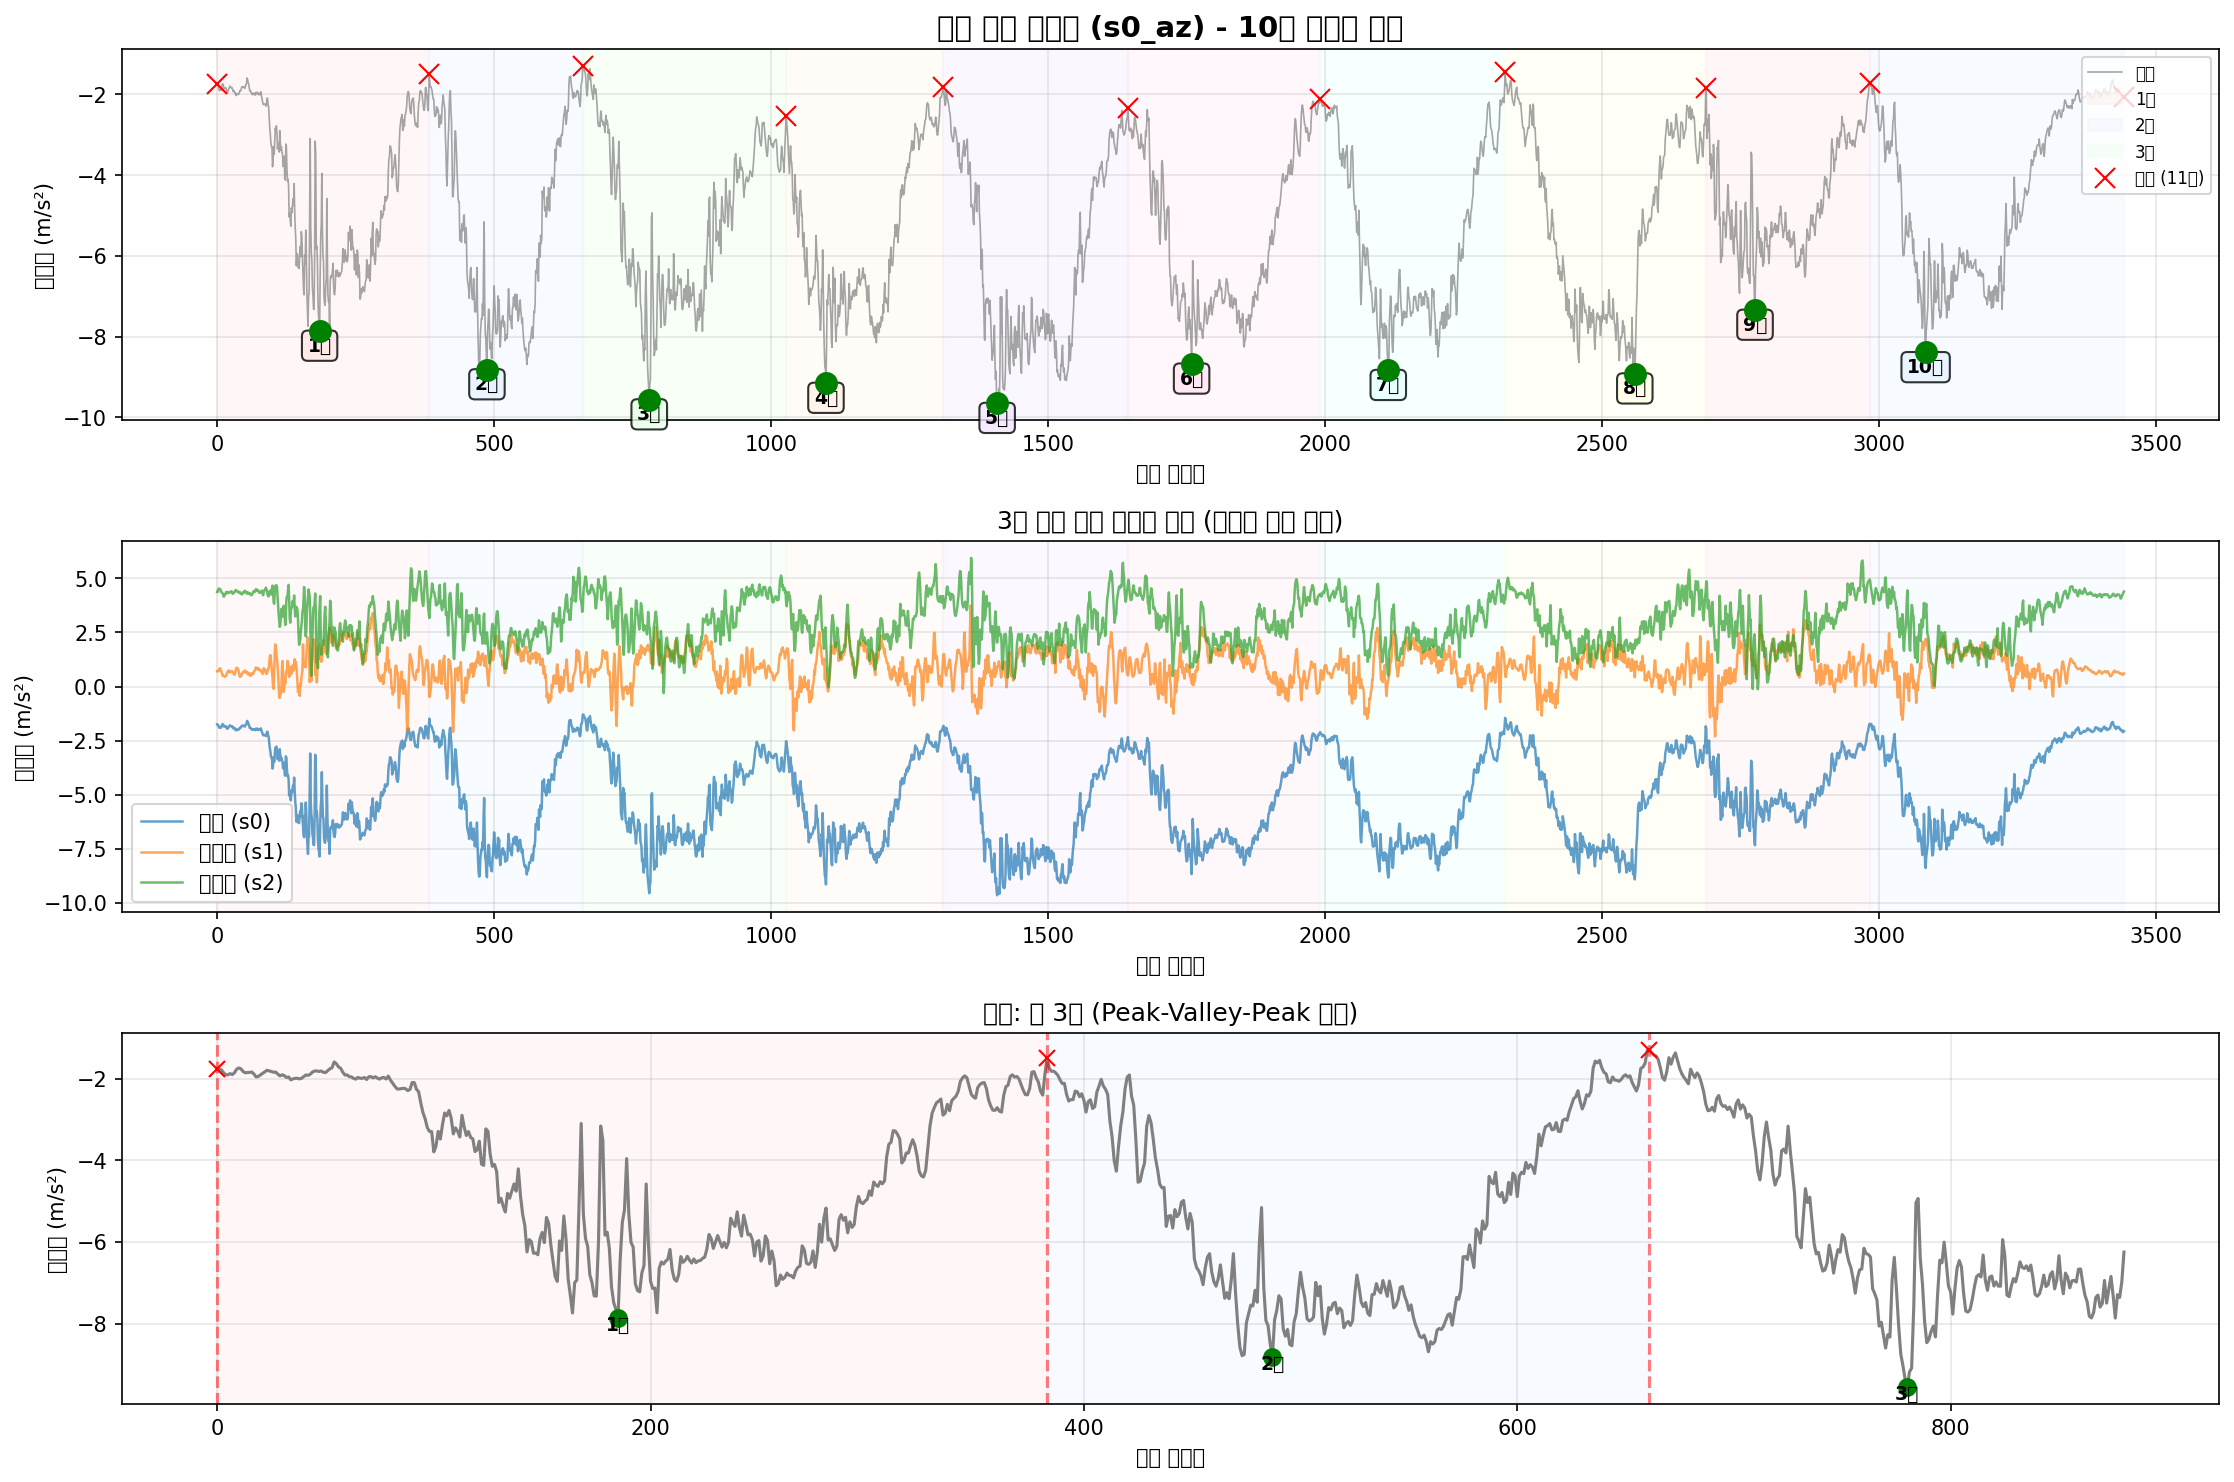

The data file committed next to this chart (first rows):
timestamp, seq, millis, q0, q1, q2, s0_ax, s0_ay, s0_az, s0_gx, s0_gy, s0_gz, s1_ax, s1_ay, s1_az, s1_gx, s1_gy, s1_gz, s2_ax, s2_ay, s2_az, s2_gx, s2_gy, s2_gz
2025-10-12T15:51:46.394, 77366, 705103, 0, 0, 0, -9.872, -0.4679, -1.753, 0.1166, -0.03266, -0.0179, -9.591, 8.531, 0.7027, 0.1057, -0.03718, 0.006157, 10.84, 4.551, 4.372, -0.107, 0.007026, 0.001498
2025-10-12T15:51:46.403, 77367, 705112, 0, 0, 0, -9.889, -0.4943, -1.768, 0.1179, -0.01854, -0.01204, -9.582, 8.476, 0.6955, 0.1272, -0.04171, 0.01442, 10.8, 4.539, 4.367, -0.14, 0.0008971, 0.003097
2025-10-12T15:51:46.412, 77368, 705121, 0, 0, 0, -9.858, -0.5661, -1.785, 0.1107, 0.0003838, -0.008573, -9.563, 8.481, 0.7146, 0.1502, -0.0545, 0.02374, 10.82, 4.464, 4.456, -0.1688, -0.005232, 0.003896
2025-10-12T15:51:46.422, 77369, 705130, 0, 0, 0, -9.825, -0.6379, -1.856, 0.09684, 0.01824, -0.007507, -9.575, 8.555, 0.729, 0.1704, -0.06835, 0.03094, 10.82, 4.393, 4.535, -0.192, -0.01003, 0.00736
2025-10-12T15:51:46.431, 77370, 705139, 0, 0, 0, -9.793, -0.7385, -1.904, 0.07845, 0.02543, -0.006707, -9.565, 8.66, 0.8032, 0.1872, -0.07422, 0.03573, 10.88, 4.345, 4.513, -0.185, -0.01509, 0.01029
2025-10-12T15:51:46.439, 77371, 705148, 0, 0, 0, -9.789, -0.7816, -1.904, 0.05927, 0.02916, -0.00724, -9.553, 8.756, 0.8439, 0.1917, -0.07448, 0.03707, 10.87, 4.244, 4.494, -0.1507, -0.01802, 0.01296
2025-10-12T15:51:46.449, 77372, 705157, 0, 0, 0, -9.755, -0.772, -1.875, 0.04301, 0.0257, -0.009106, -9.484, 8.845, 0.7721, 0.1888, -0.06969, 0.03467, 10.86, 4.168, 4.489, -0.1248, -0.01722, 0.01109
2025-10-12T15:51:46.459, 77373, 705166, 0, 0, 0, -9.698, -0.7169, -1.899, 0.03129, 0.01904, -0.01257, -9.414, 8.967, 0.7338, 0.1744, -0.0537, 0.02907, 10.86, 4.113, 4.403, -0.08964, -0.02229, 0.009225
2025-10-12T15:51:46.467, 77374, 705176, 0, 0, 0, -9.683, -0.6523, -1.854, 0.02623, 0.01317, -0.01817, -9.352, 9.043, 0.6715, 0.1355, -0.03132, 0.02081, 10.87, 4.065, 4.345, -0.05314, -0.02229, 0.005761
2025-10-12T15:51:46.476, 77375, 705185, 0, 0, 0, -9.693, -0.5804, -1.768, 0.02836, 0.006779, -0.02349, -9.345, 9.101, 0.5758, 0.09366, -0.01027, 0.01522, 10.91, 4.12, 4.331, -0.02383, -0.01509, 0.002564
2025-10-12T15:51:46.489, 77376, 705194, 0, 0, 0, -9.743, -0.5014, -1.737, 0.03475, 0.0001173, -0.02509, -9.419, 9.06, 0.4896, 0.04943, 0.0001263, 0.006157, 10.95, 4.196, 4.302, 0.0004214, -0.01429, 0.001231
2025-10-12T15:51:46.495, 77377, 705203, 0, 0, 0, -9.784, -0.4488, -1.758, 0.04275, -0.004146, -0.02323, -9.472, 8.96, 0.4944, 0.002798, -0.004936, -0.007433, 10.93, 4.28, 4.254, 0.008149, -0.01189, -0.001167
2025-10-12T15:51:46.504, 77378, 705212, 0, 0, 0, -9.825, -0.4152, -1.825, 0.04941, -0.007344, -0.01763, -9.44, 8.854, 0.4896, -0.02651, -0.008134, -0.01756, 10.93, 4.259, 4.151, 0.01188, -0.01482, -0.003298
2025-10-12T15:51:46.513, 77379, 705221, 0, 0, 0, -9.865, -0.4033, -1.856, 0.05287, -0.008143, -0.01044, -9.402, 8.766, 0.4656, -0.02998, -0.007335, -0.02182, 10.88, 4.218, 4.204, -0.009971, -0.02735, -0.007828
2025-10-12T15:51:46.522, 77380, 705230, 0, 0, 0, -9.904, -0.4272, -1.849, 0.04861, -0.006278, -0.002178, -9.369, 8.751, 0.4489, -0.01132, -0.008933, -0.01596, 10.85, 4.175, 4.245, -0.02543, -0.04227, -0.009694
2025-10-12T15:51:46.531, 77381, 705239, 0, 0, 0, -9.911, -0.5134, -1.847, 0.03981, -0.002281, 0.006349, -9.364, 8.785, 0.4776, 0.004929, -0.003604, -0.005568, 10.86, 4.062, 4.262, -0.01397, -0.04467, -0.008361
2025-10-12T15:51:46.543, 77382, 705248, 0, 0, 0, -9.882, -0.5948, -1.837, 0.02649, -0.0006821, 0.01221, -9.388, 8.871, 0.4896, 0.0006659, 0.008387, 0.003225, 10.91, 4.069, 4.36, -0.007572, -0.02868, -0.009427
2025-10-12T15:51:46.548, 77383, 705257, 0, 0, 0, -9.834, -0.693, -1.887, 0.01423, -0.002281, 0.01568, -9.45, 8.89, 0.5638, -0.007594, 0.01292, 0.006157, 10.94, 4.206, 4.372, 0.01721, -0.02095, -0.01476
2025-10-12T15:51:46.560, 77384, 705266, 0, 0, 0, -9.769, -0.7265, -1.957, -0.001487, -0.005478, 0.01781, -9.527, 8.878, 0.6237, -0.01506, 0.01158, 0.006423, 10.94, 4.311, 4.353, 0.04359, -0.01642, -0.01929
2025-10-12T15:51:46.566, 77385, 705275, 0, 0, 0, -9.724, -0.7265, -1.945, -0.01694, -0.01187, 0.02021, -9.543, 8.828, 0.6835, -0.02785, 0.005189, -0.0007715, 10.91, 4.419, 4.314, 0.05078, -0.01056, -0.02275
2025-10-12T15:51:46.576, 77386, 705284, 0, 0, 0, -9.69, -0.7265, -1.907, -0.02813, -0.02067, 0.02207, -9.536, 8.725, 0.7099, -0.04197, -0.003871, -0.0125, 10.89, 4.496, 4.365, 0.04492, -0.007363, -0.02701
2025-10-12T15:51:46.584, 77387, 705293, 0, 0, 0, -9.674, -0.6762, -1.871, -0.03586, -0.03026, 0.02207, -9.563, 8.636, 0.7434, -0.04543, -0.0132, -0.02182, 10.87, 4.505, 4.367, 0.04039, -0.007896, -0.03074
2025-10-12T15:51:46.594, 77388, 705302, 0, 0, 0, -9.676, -0.5852, -1.832, -0.03639, -0.03026, 0.01941, -9.546, 8.555, 0.6931, -0.03584, -0.01773, -0.02449, 10.85, 4.481, 4.336, 0.03186, -0.00763, -0.03234
2025-10-12T15:51:46.602, 77389, 705311, 0, 0, 0, -9.698, -0.4655, -1.794, -0.02973, -0.03106, 0.01568, -9.491, 8.567, 0.6548, -0.02332, -0.01639, -0.02049, 10.85, 4.421, 4.36, 0.022, -0.01029, -0.03687
2025-10-12T15:51:46.611, 77390, 705320, 0, 0, 0, -9.726, -0.3865, -1.808, -0.02121, -0.03346, 0.01408, -9.481, 8.632, 0.6763, -0.01639, -0.006535, -0.01116, 10.86, 4.395, 4.369, 0.01188, -0.01056, -0.04247
2025-10-12T15:51:46.621, 77391, 705329, 0, 0, 0, -9.736, -0.3243, -1.823, -0.01161, -0.03266, 0.01221, -9.519, 8.677, 0.6763, -0.01239, 0.004923, 0.003225, 10.87, 4.376, 4.386, 0.0004214, -0.008962, -0.0438
2025-10-12T15:51:46.630, 77392, 705338, 0, 0, 0, -9.805, -0.286, -1.842, -0.004951, -0.02733, 0.01088, -9.536, 8.708, 0.7027, -0.008394, 0.007587, 0.01868, 10.9, 4.362, 4.405, -0.007839, -0.009228, -0.0454
2025-10-12T15:51:46.638, 77393, 705347, 0, 0, 0, -9.829, -0.3314, -1.837, -0.0009541, -0.01907, 0.01168, -9.551, 8.735, 0.7051, 0.002798, 0.00359, 0.02721, 10.92, 4.354, 4.357, -0.008372, -0.01083, -0.04966
2025-10-12T15:51:46.647, 77394, 705356, 0, 0, 0, -9.808, -0.4057, -1.887, 0.00251, -0.01507, 0.01488, -9.534, 8.711, 0.6692, 0.001998, 0.005456, 0.02987, 10.91, 4.359, 4.283, 0.001221, -0.01376, -0.0478
2025-10-12T15:51:46.656, 77395, 705365, 0, 0, 0, -9.827, -0.4871, -1.931, 0.003842, -0.01267, 0.01861, -9.541, 8.636, 0.6284, -0.001199, 0.007854, 0.03227, 10.92, 4.417, 4.305, -0.00171, -0.01216, -0.04433
2025-10-12T15:51:46.665, 77396, 705375, 0, 0, 0, -9.813, -0.5589, -1.904, 0.003043, -0.004945, 0.0242, -9.531, 8.562, 0.5758, -0.002532, 0.005988, 0.03387, 10.89, 4.498, 4.333, -0.004375, -0.009228, -0.0486
2025-10-12T15:51:46.674, 77397, 705383, 0, 0, 0, -9.803, -0.5685, -1.926, 0.0006447, 0.003581, 0.03113, -9.543, 8.529, 0.5447, -0.002532, 0.002258, 0.03573, 10.89, 4.548, 4.345, -0.006507, -0.009228, -0.05393
2025-10-12T15:51:46.683, 77398, 705392, 0, 0, 0, -9.808, -0.5373, -1.971, -0.002819, 0.008911, 0.03859, -9.531, 8.522, 0.5949, -0.0004, -0.005736, 0.04026, 10.87, 4.512, 4.384, -0.01796, -0.01269, -0.05872
2025-10-12T15:51:46.692, 77399, 705401, 0, 0, 0, -9.746, -0.4966, -1.957, -0.004685, 0.01291, 0.04312, -9.56, 8.543, 0.6859, 0.008393, -0.01559, 0.04693, 10.86, 4.474, 4.448, -0.02702, -0.01749, -0.06352
2025-10-12T15:51:46.701, 77400, 705410, 0, 0, 0, -9.693, -0.4128, -2.029, -0.007083, 0.0193, 0.04312, -9.606, 8.534, 0.7865, 0.01799, -0.01933, 0.05785, 10.88, 4.493, 4.46, -0.03049, -0.01829, -0.06618
2025-10-12T15:51:46.710, 77401, 705419, 0, 0, 0, -9.633, -0.3578, -2.005, -0.009747, 0.02703, 0.04179, -9.634, 8.469, 0.8679, 0.02491, -0.02412, 0.07117, 10.86, 4.555, 4.429, -0.02916, -0.01909, -0.06592
2025-10-12T15:51:46.719, 77402, 705428, 0, 0, 0, -9.626, -0.3267, -1.99, -0.008415, 0.03023, 0.04179, -9.639, 8.428, 0.8535, 0.03424, -0.02705, 0.08689, 10.85, 4.67, 4.4, -0.03182, -0.02149, -0.06458
2025-10-12T15:51:46.728, 77403, 705437, 0, 0, 0, -9.678, -0.3578, -1.99, -0.004418, 0.03582, 0.04232, -9.622, 8.411, 0.832, 0.05822, -0.03158, 0.1002, 10.85, 4.769, 4.4, -0.04434, -0.02495, -0.06245
2025-10-12T15:51:46.737, 77404, 705446, 0, 0, 0, -9.743, -0.3458, -2.005, 0.0001118, 0.04115, 0.04685, -9.622, 8.352, 0.808, 0.09073, -0.03132, 0.1109, 10.85, 4.85, 4.357, -0.05793, -0.03028, -0.06219
2025-10-12T15:51:46.746, 77405, 705455, 0, 0, 0, -9.765, -0.3051, -1.99, 0.00624, 0.04408, 0.05138, -9.656, 8.294, 0.6883, 0.1179, -0.02412, 0.1175, 10.88, 4.895, 4.374, -0.07819, -0.03374, -0.05819
2025-10-12T15:51:46.755, 77406, 705464, 0, 0, 0, -9.779, -0.274, -1.947, 0.01663, 0.04115, 0.05485, -9.658, 8.308, 0.5638, 0.1315, -0.01453, 0.1237, 10.94, 4.84, 4.35, -0.08645, -0.03134, -0.05339
2025-10-12T15:51:46.764, 77407, 705473, 0, 0, 0, -9.81, -0.2524, -1.909, 0.02543, 0.03742, 0.05511, -9.668, 8.356, 0.4513, 0.1291, -0.01027, 0.1247, 10.94, 4.728, 4.367, -0.08831, -0.02841, -0.047
2025-10-12T15:51:46.773, 77408, 705482, 0, 0, 0, -9.836, -0.2668, -1.919, 0.03102, 0.03822, 0.05485, -9.649, 8.426, 0.4513, 0.1216, -0.01426, 0.1207, 10.93, 4.63, 4.293, -0.08351, -0.02948, -0.03234
2025-10-12T15:51:46.782, 77409, 705491, 0, 0, 0, -9.846, -0.2907, -1.89, 0.03688, 0.03902, 0.05298, -9.577, 8.505, 0.492, 0.1131, -0.01959, 0.1149, 10.93, 4.587, 4.283, -0.07845, -0.02522, -0.01902
2025-10-12T15:51:46.791, 77410, 705500, 0, 0, 0, -9.865, -0.3291, -1.837, 0.04168, 0.03289, 0.05032, -9.563, 8.608, 0.5159, 0.1025, -0.02386, 0.1071, 10.95, 4.579, 4.278, -0.07046, -0.02015, -0.01715
2025-10-12T15:51:46.800, 77411, 705509, 0, 0, 0, -9.872, -0.353, -1.811, 0.04461, 0.02756, 0.04872, -9.627, 8.641, 0.6045, 0.08966, -0.02465, 0.1005, 10.9, 4.67, 4.259, -0.05367, -0.02175, -0.007562
2025-10-12T15:51:46.809, 77412, 705518, 0, 0, 0, -9.863, -0.365, -1.811, 0.04621, 0.02676, 0.05032, -9.589, 8.639, 0.6524, 0.07687, -0.03212, 0.08956, 10.9, 4.754, 4.314, -0.04514, -0.02522, 0.009492
2025-10-12T15:51:46.818, 77413, 705528, 0, 0, 0, -9.836, -0.3602, -1.823, 0.04648, 0.0257, 0.04898, -9.524, 8.622, 0.6476, 0.06035, -0.03744, 0.0781, 10.91, 4.778, 4.362, -0.04434, -0.02095, 0.01296
2025-10-12T15:51:46.827, 77414, 705536, 0, 0, 0, -9.817, -0.3578, -1.811, 0.04594, 0.0281, 0.04659, -9.558, 8.639, 0.6715, 0.05796, -0.03585, 0.07144, 10.9, 4.788, 4.372, -0.04541, -0.01962, 0.01349
2025-10-12T15:51:46.836, 77415, 705545, 0, 0, 0, -9.779, -0.3698, -1.842, 0.04594, 0.02676, 0.04419, -9.596, 8.634, 0.7146, 0.05875, -0.02732, 0.06664, 10.88, 4.795, 4.348, -0.0558, -0.02069, 0.02015
2025-10-12T15:51:46.845, 77416, 705554, 0, 0, 0, -9.755, -0.3937, -1.852, 0.04568, 0.01904, 0.04126, -9.582, 8.617, 0.741, 0.05076, -0.02572, 0.06025, 10.88, 4.766, 4.427, -0.06273, -0.01802, 0.02894
2025-10-12T15:51:46.854, 77417, 705563, 0, 0, 0, -9.736, -0.4057, -1.804, 0.04408, 0.01797, 0.03886, -9.555, 8.641, 0.7075, 0.05076, -0.02972, 0.05439, 10.93, 4.687, 4.417, -0.06939, -0.01323, 0.03001
2025-10-12T15:51:46.863, 77418, 705572, 0, 0, 0, -9.75, -0.3937, -1.758, 0.04488, 0.02143, 0.03779, -9.551, 8.677, 0.6332, 0.06595, -0.02998, 0.05172, 10.94, 4.587, 4.355, -0.07579, -0.01083, 0.02894
2025-10-12T15:51:46.872, 77419, 705581, 0, 0, 0, -9.777, -0.4176, -1.734, 0.04728, 0.0265, 0.03619, -9.524, 8.751, 0.6356, 0.07741, -0.02892, 0.05492, 10.92, 4.548, 4.305, -0.08804, -0.01083, 0.02974
2025-10-12T15:51:46.881, 77420, 705590, 0, 0, 0, -9.803, -0.4152, -1.591, 0.05154, 0.02996, 0.03539, -9.472, 8.787, 0.6763, 0.08354, -0.03398, 0.05838, 10.9, 4.503, 4.302, -0.09817, -0.01003, 0.02788
2025-10-12T15:51:46.890, 77421, 705599, 0, 0, 0, -9.834, -0.3698, -1.631, 0.05394, 0.03822, 0.03433, -9.484, 8.826, 0.6284, 0.09046, -0.04038, 0.05892, 10.91, 4.476, 4.36, -0.1043, -0.007363, 0.02495
2025-10-12T15:51:46.900, 77422, 705608, 0, 0, 0, -9.836, -0.3674, -1.71, 0.05287, 0.05048, 0.03353, -9.445, 8.828, 0.547, 0.09952, -0.0465, 0.05918, 10.89, 4.414, 4.317, -0.1139, -0.00683, 0.02468
2025-10-12T15:51:46.908, 77423, 705617, 0, 0, 0, -9.832, -0.3961, -1.744, 0.05154, 0.04622, 0.033, -9.397, 8.85, 0.5399, 0.1081, -0.05157, 0.06051, 10.89, 4.352, 4.288, -0.1179, -0.007896, 0.02495
2025-10-12T15:51:46.917, 77424, 705626, 0, 0, 0, -9.825, -0.4344, -1.842, 0.04887, 0.03556, 0.03353, -9.388, 8.919, 0.5973, 0.1128, -0.0473, 0.06451, 10.9, 4.338, 4.321, -0.1152, -0.007896, 0.02655
2025-10-12T15:51:46.927, 77425, 705635, 0, 0, 0, -9.817, -0.4512, -1.911, 0.04408, 0.02836, 0.03406, -9.383, 8.952, 0.6021, 0.1073, -0.03478, 0.06691, 10.93, 4.362, 4.314, -0.09897, -0.005232, 0.02361
... 3,383 more rows
